Image classification data set "data" (Ren-GT/Major on GitHub). Class labels (12): apple apple scab, apple black rot, apple cedar apple rust, corn cercospora leaf spot, corn northern leaf blight, grape isariopsis leaf spot, grape healthy, pepper bacterial spot, potato healthy, tomato early blight, tomato leaf mold, tomato mosaic virus.

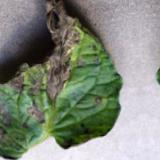
Label: tomato early blight

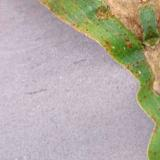
Label: corn northern leaf blight

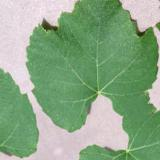
Label: grape healthy

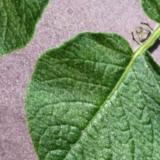
Label: potato healthy

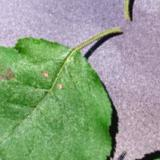
Label: apple black rot

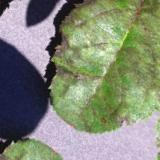
Label: apple apple scab
